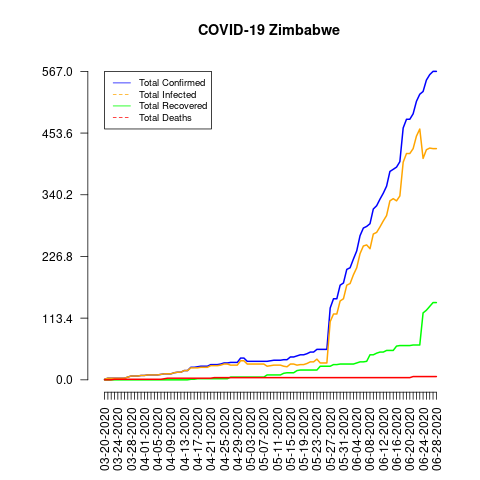

The file beside this chart, header and first rows:
date, total_confirmed, total_deaths, total_recovered, total_infected, mortality_rate, recovery_rate, daily_growth_rate
03-20-2020, 1, 0, 0, 1, 0.0, 0.0, 1
03-21-2020, 3, 0, 0, 3, 0.0, 0.0, 3.0
03-22-2020, 3, 0, 0, 3, 0.0, 0.0, 1.0
03-23-2020, 3, 1, 0, 3, 33.33, 0.0, 1.0
03-24-2020, 3, 1, 0, 3, 33.33, 0.0, 1.0
03-25-2020, 3, 1, 0, 3, 33.33, 0.0, 1.0
03-26-2020, 3, 1, 0, 3, 33.33, 0.0, 1.0
03-27-2020, 5, 1, 0, 5, 20.0, 0.0, 1.667
03-28-2020, 7, 1, 0, 7, 14.29, 0.0, 1.4
03-29-2020, 7, 1, 0, 7, 14.29, 0.0, 1.0
03-30-2020, 7, 1, 0, 7, 14.29, 0.0, 1.0
03-31-2020, 8, 1, 0, 8, 12.5, 0.0, 1.143
04-01-2020, 8, 1, 0, 8, 12.5, 0.0, 1.0
04-02-2020, 9, 1, 0, 9, 11.11, 0.0, 1.125
04-03-2020, 9, 1, 0, 9, 11.11, 0.0, 1.0
04-04-2020, 9, 1, 0, 9, 11.11, 0.0, 1.0
04-05-2020, 9, 1, 0, 9, 11.11, 0.0, 1.0
04-06-2020, 10, 1, 0, 10, 10.0, 0.0, 1.111
04-07-2020, 11, 2, 0, 11, 18.18, 0.0, 1.1
04-08-2020, 11, 3, 0, 11, 27.27, 0.0, 1.0
04-09-2020, 11, 3, 0, 11, 27.27, 0.0, 1.0
04-10-2020, 13, 3, 0, 13, 23.08, 0.0, 1.182
04-11-2020, 14, 3, 0, 14, 21.43, 0.0, 1.077
04-12-2020, 14, 3, 0, 14, 21.43, 0.0, 1.0
04-13-2020, 17, 3, 0, 17, 17.65, 0.0, 1.214
04-14-2020, 17, 3, 0, 17, 17.65, 0.0, 1.0
04-15-2020, 23, 3, 1, 22, 13.04, 4.35, 1.353
04-16-2020, 23, 3, 1, 22, 13.04, 4.35, 1.0
04-17-2020, 24, 3, 2, 22, 12.5, 8.33, 1.043
04-18-2020, 25, 3, 2, 23, 12.0, 8.0, 1.042
04-19-2020, 25, 3, 2, 23, 12.0, 8.0, 1.0
04-20-2020, 25, 3, 2, 23, 12.0, 8.0, 1.0
04-21-2020, 28, 3, 2, 26, 10.71, 7.14, 1.12
04-22-2020, 28, 4, 2, 26, 14.29, 7.14, 1.0
04-23-2020, 28, 4, 2, 26, 14.29, 7.14, 1.0
04-24-2020, 29, 4, 2, 27, 13.79, 6.9, 1.036
04-25-2020, 31, 4, 2, 29, 12.9, 6.45, 1.069
04-26-2020, 31, 4, 2, 29, 12.9, 6.45, 1.0
04-27-2020, 32, 4, 5, 27, 12.5, 15.63, 1.032
04-28-2020, 32, 4, 5, 27, 12.5, 15.63, 1.0
04-29-2020, 32, 4, 5, 27, 12.5, 15.63, 1.0
04-30-2020, 40, 4, 5, 35, 10.0, 12.5, 1.25
05-01-2020, 40, 4, 5, 35, 10.0, 12.5, 1.0
05-02-2020, 34, 4, 5, 29, 11.76, 14.71, 1.15
05-03-2020, 34, 4, 5, 29, 11.76, 14.71, 1.0
05-04-2020, 34, 4, 5, 29, 11.76, 14.71, 1.0
05-05-2020, 34, 4, 5, 29, 11.76, 14.71, 1.0
05-06-2020, 34, 4, 5, 29, 11.76, 14.71, 1.0
05-07-2020, 34, 4, 5, 29, 11.76, 14.71, 1.0
05-08-2020, 34, 4, 9, 25, 11.76, 26.47, 1.0
05-09-2020, 35, 4, 9, 26, 11.43, 25.71, 1.029
05-10-2020, 36, 4, 9, 27, 11.11, 25.0, 1.029
05-11-2020, 36, 4, 9, 27, 11.11, 25.0, 1.0
05-12-2020, 36, 4, 9, 27, 11.11, 25.0, 1.0
05-13-2020, 37, 4, 12, 25, 10.81, 32.43, 1.028
05-14-2020, 37, 4, 13, 24, 10.81, 35.14, 1.0
05-15-2020, 42, 4, 13, 29, 9.52, 30.95, 1.135
05-16-2020, 42, 4, 13, 29, 9.52, 30.95, 1.0
05-17-2020, 44, 4, 17, 27, 9.09, 38.64, 1.048
05-18-2020, 46, 4, 18, 28, 8.7, 39.13, 1.045
... 41 more rows
